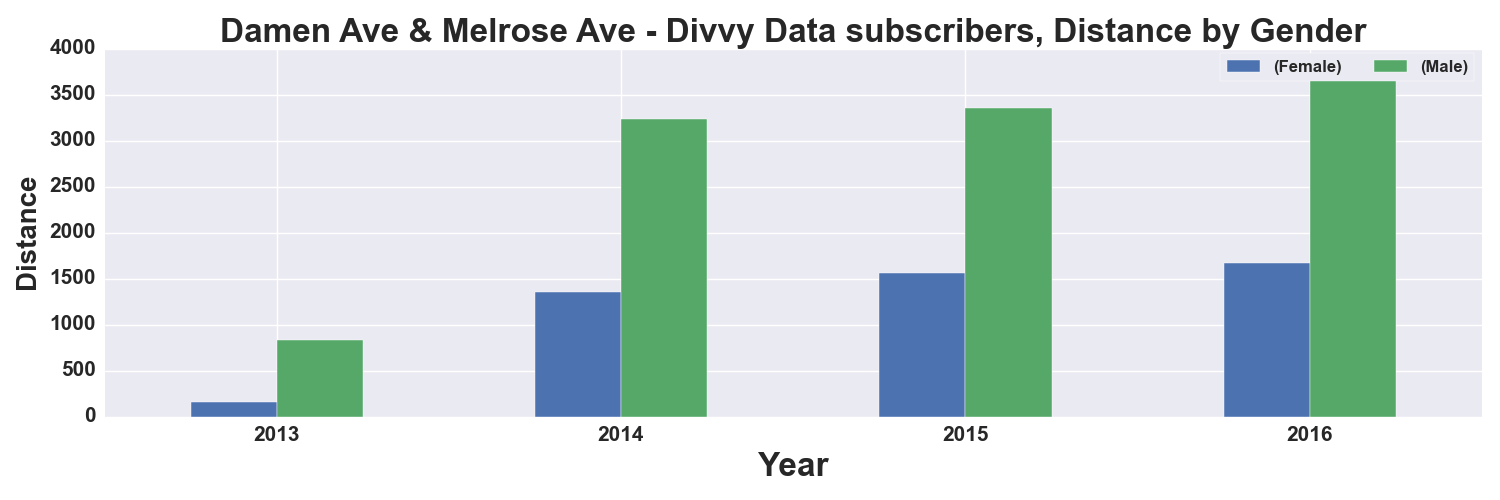

Data behind this chart, as committed beside it:
, START TIME YEAR, DISTANCE_Miles, DISTANCE_Miles
GENDER, , Female, Male
0, 2013, 155.0, 831.0
1, 2014, 1351, 3241
2, 2015, 1557, 3351
3, 2016, 1668, 3822
